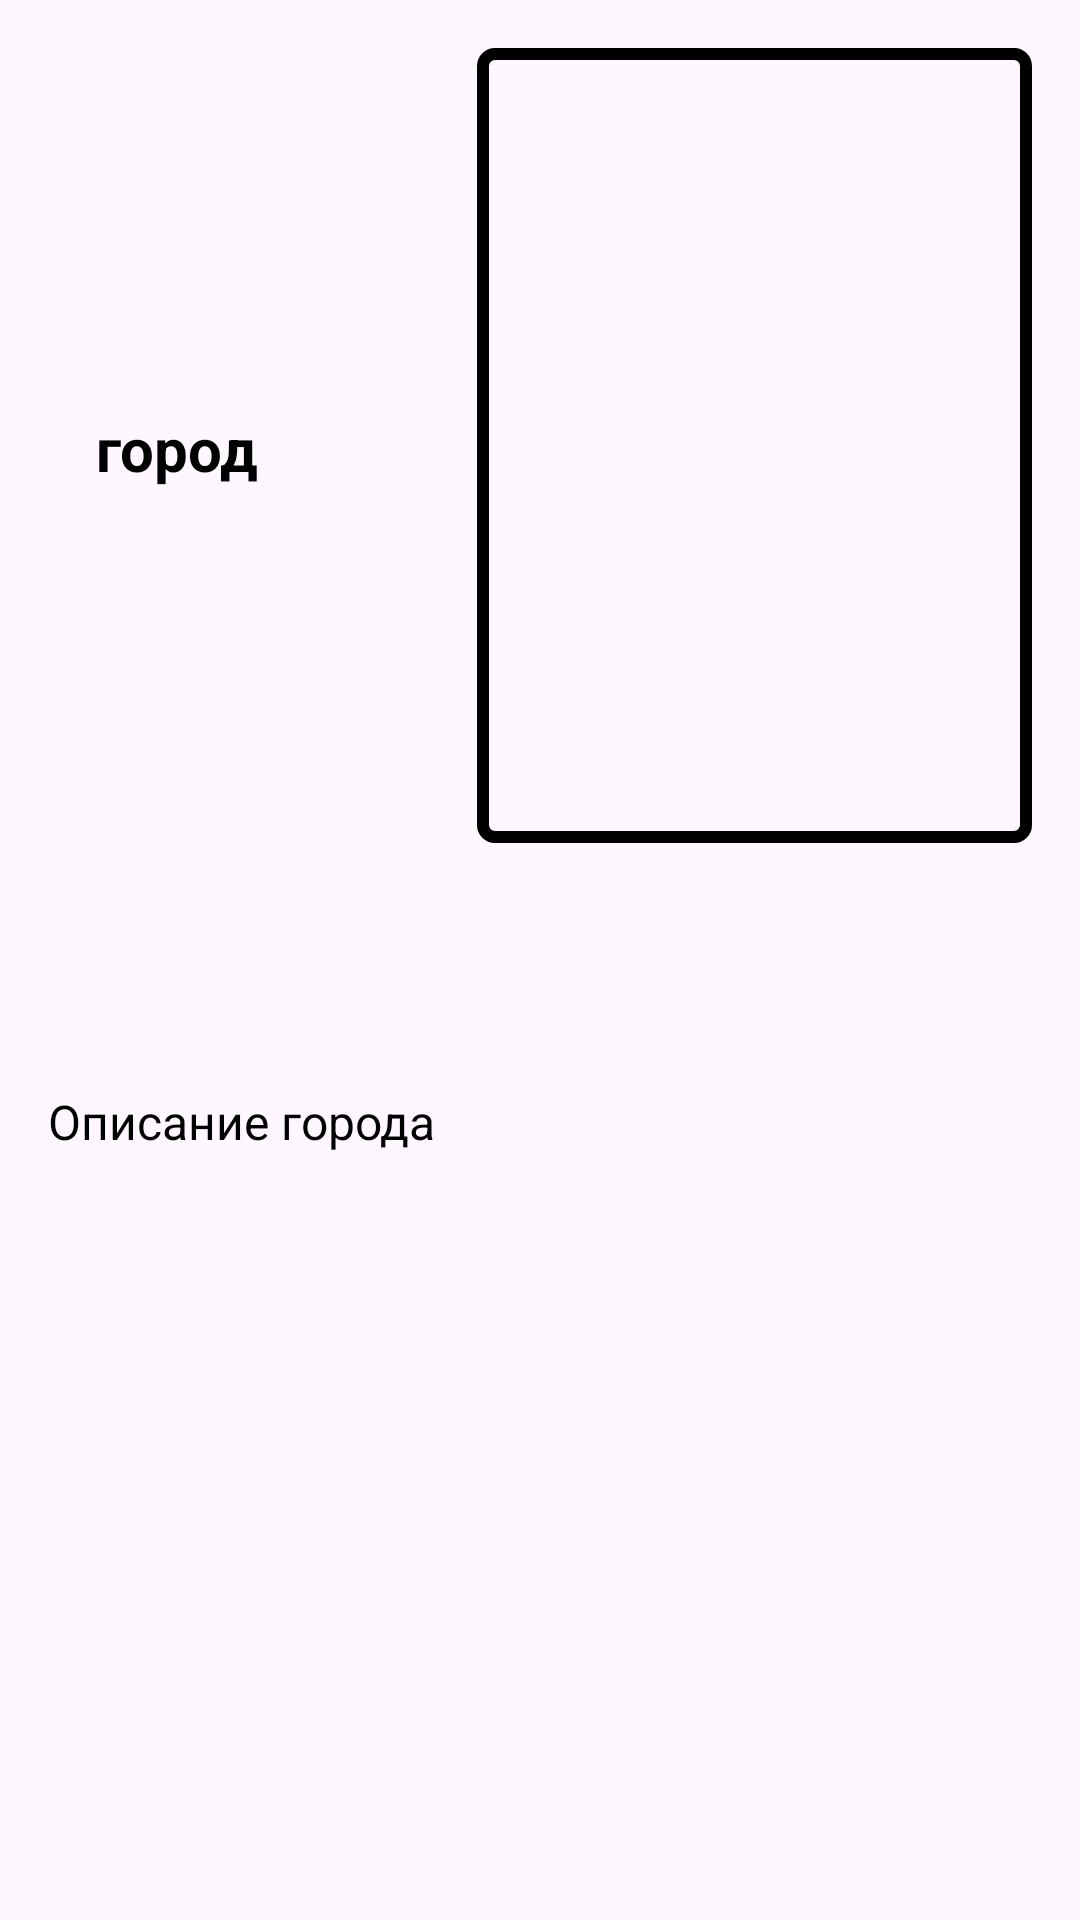

This screen was rendered from an Android layout file. Write that file and the resources it references.
<!-- AndroidManifest.xml: application theme Theme.ContinentApp -->
<!-- res/layout/fragment_city.xml -->
<?xml version="1.0" encoding="utf-8"?>
<androidx.constraintlayout.widget.ConstraintLayout xmlns:android="http://schemas.android.com/apk/res/android"
    xmlns:tools="http://schemas.android.com/tools"
    android:layout_width="match_parent"
    android:layout_height="match_parent"
    xmlns:app="http://schemas.android.com/apk/res-auto"
    android:orientation="vertical"
    android:padding="16dp"
    android:layout_marginTop="52dp"
    tools:context=".CityFragment">

    <TextView
        android:textColor="@color/black"
        android:id="@+id/cityNameTextView"
        android:layout_width="wrap_content"
        android:layout_height="wrap_content"
        android:text="город"
        app:layout_constraintTop_toTopOf="parent"
        app:layout_constraintStart_toStartOf="parent"
        android:layout_marginStart="16dp"
        android:textSize="20sp"
        android:textStyle="bold"
        android:layout_marginTop="120dp"
        android:layout_marginBottom="16dp" />

    <ImageView
        android:background="@drawable/bg_item"
        app:layout_constraintEnd_toEndOf="parent"
        android:id="@+id/cityImageView"
        android:layout_width="185dp"
        android:layout_height="265dp"
        android:scaleType="centerCrop"
        android:layout_marginBottom="16dp" />


    <TextView
        android:layout_marginTop="200dp"
        app:layout_constraintTop_toBottomOf="@+id/cityNameTextView"
        android:textColor="@color/black"
        android:id="@+id/cityDescriptionTextView"
        android:layout_width="match_parent"
        android:layout_height="wrap_content"
        android:text="Описание города"
        android:textSize="16sp"
        android:lineSpacingExtra="4dp" />

</androidx.constraintlayout.widget.ConstraintLayout>
<!-- resources referenced by this layout -->
<resources>
  <!-- drawable bg_item (drawable) -->
  <?xml version="1.0" encoding="utf-8"?>
  <shape xmlns:android="http://schemas.android.com/apk/res/android" android:shape="rectangle">
      <stroke
          android:width="4dp"
          android:color="@color/black"/>
      <corners android:radius="4dp"/>
      <padding android:left="4dp" android:right="4dp" android:bottom="4dp" android:top="4dp"/>
  
  </shape>
  <style name="Theme.ContinentApp" parent="Base.Theme.ContinentApp" />
  <style name="Base.Theme.ContinentApp" parent="Theme.Material3.DayNight.NoActionBar">
          
          
      </style>
  <!-- not gathered from this repository: default colours our renderer supplied (Android Studio template values) -->
  <color name="black">#FF000000</color>
</resources>
